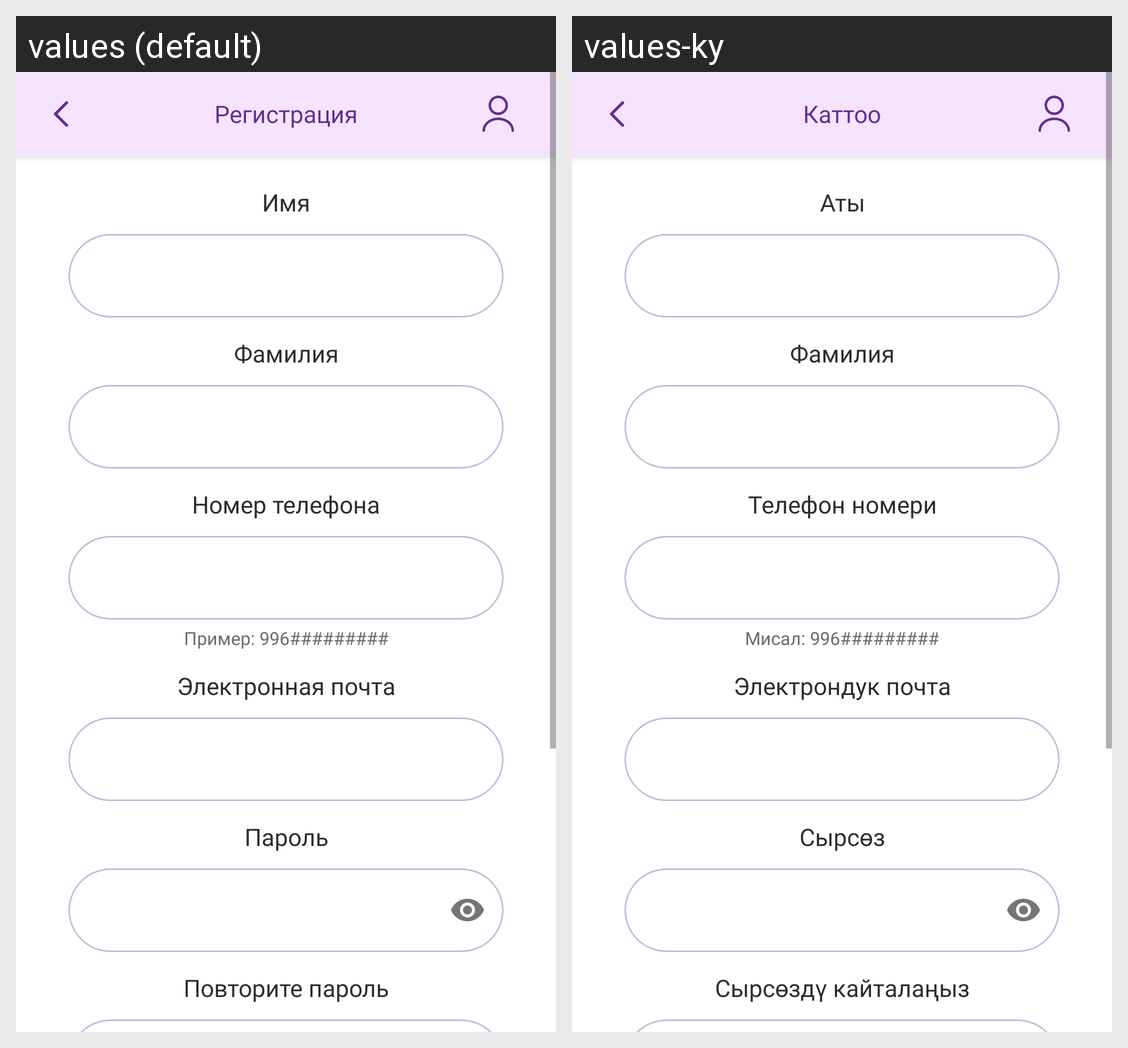

Here is an Android app screen in its default locale and in the app's own translations. Write out the translated-string differences for the strings that appear on this screen.
Android screen res/layout/fragment_registration.xml rendered under 2 locales, left to right: values (default), values-ky. Device: Nexus 5 (rendered at 1080×1920; each locale shown at half size, 540×960, under a caption strip naming it); theme Theme.Girls4Girls.
Strings drawn on this screen, with the default value and each locale's value (text and hints the layout hard-codes, and strings that could not be matched under every locale, appear in the picture but are not listed):

name
  values: Имя
  values-ky: Аты

surname
  values: Фамилия
  values-ky: Фамилия

phone_number
  values: Номер телефона
  values-ky: Телефон номери

_0771677010_example
  values: Пример: 996#########
  values-ky: Мисал: 996#########

email
  values: Электронная почта
  values-ky: Электрондук почта

password
  values: Пароль
  values-ky: Сырсөз

password_repeat
  values: Повторите пароль
  values-ky: Сырсөздү кайталаңыз

registration
  values: Регистрация
  values-ky: Каттоо
